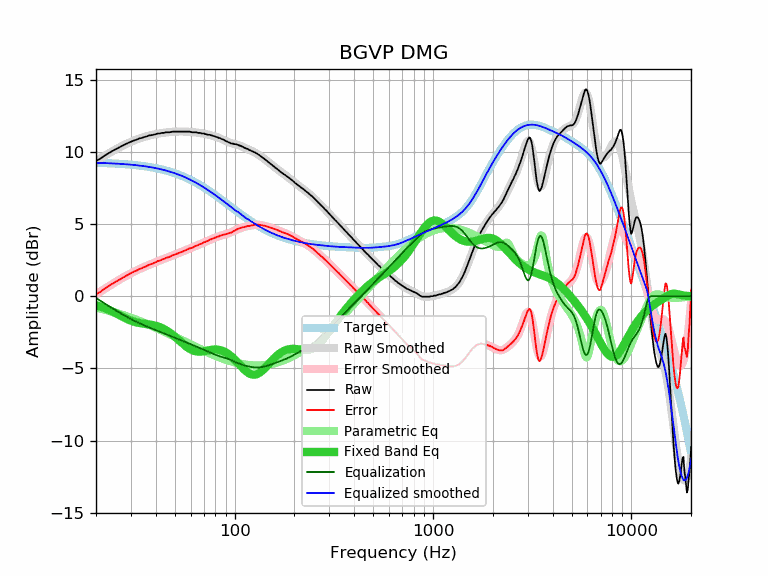

Data behind this chart, as committed beside it:
frequency, raw, error, smoothed, error_smoothed, equalization, parametric_eq, equalized_raw, equalized_smoothed, target
20, 9.36, 0.12, 9.36, 0.13, -0.13, -0.62, 9.23, 9.24, 9.24
21, 9.52, 0.29, 9.54, 0.31, -0.31, -0.71, 9.21, 9.23, 9.23
22, 9.71, 0.49, 9.71, 0.49, -0.49, -0.82, 9.22, 9.22, 9.22
23, 9.88, 0.67, 9.86, 0.66, -0.66, -0.93, 9.22, 9.21, 9.21
24, 10.03, 0.83, 10.01, 0.81, -0.81, -1.04, 9.22, 9.20, 9.20
25, 10.16, 0.98, 10.15, 0.96, -0.96, -1.16, 9.20, 9.18, 9.18
26, 10.28, 1.11, 10.28, 1.11, -1.11, -1.28, 9.17, 9.17, 9.17
27, 10.40, 1.24, 10.40, 1.24, -1.24, -1.40, 9.16, 9.16, 9.16
28, 10.51, 1.37, 10.50, 1.36, -1.36, -1.51, 9.15, 9.14, 9.14
29, 10.61, 1.49, 10.60, 1.48, -1.48, -1.61, 9.13, 9.12, 9.12
30, 10.70, 1.59, 10.69, 1.58, -1.58, -1.70, 9.12, 9.11, 9.11
31, 10.78, 1.69, 10.77, 1.68, -1.68, -1.77, 9.10, 9.09, 9.09
32, 10.84, 1.77, 10.85, 1.78, -1.78, -1.82, 9.06, 9.07, 9.07
33, 10.92, 1.87, 10.91, 1.87, -1.87, -1.86, 9.05, 9.05, 9.05
34, 10.96, 1.93, 10.97, 1.95, -1.95, -1.89, 9.01, 9.03, 9.03
35, 11.02, 2.02, 11.03, 2.02, -2.02, -1.91, 9.00, 9.00, 9.00
36, 11.06, 2.08, 11.07, 2.10, -2.10, -1.94, 8.96, 8.98, 8.98
37, 11.13, 2.18, 11.12, 2.17, -2.17, -1.96, 8.96, 8.95, 8.95
38, 11.15, 2.22, 11.16, 2.23, -2.23, -1.99, 8.92, 8.93, 8.93
39, 11.18, 2.28, 11.19, 2.30, -2.30, -2.02, 8.88, 8.90, 8.90
40, 11.22, 2.35, 11.22, 2.36, -2.36, -2.05, 8.86, 8.87, 8.87
41, 11.27, 2.43, 11.25, 2.42, -2.42, -2.10, 8.85, 8.84, 8.84
42, 11.27, 2.46, 11.28, 2.47, -2.47, -2.15, 8.80, 8.81, 8.81
43, 11.31, 2.54, 11.30, 2.53, -2.53, -2.21, 8.78, 8.77, 8.77
44, 11.31, 2.57, 11.32, 2.58, -2.58, -2.28, 8.73, 8.74, 8.74
45, 11.35, 2.65, 11.34, 2.64, -2.64, -2.35, 8.71, 8.70, 8.70
46, 11.35, 2.68, 11.35, 2.69, -2.69, -2.43, 8.66, 8.67, 8.67
47, 11.35, 2.72, 11.37, 2.74, -2.74, -2.52, 8.61, 8.63, 8.63
48, 11.38, 2.79, 11.38, 2.79, -2.79, -2.61, 8.59, 8.59, 8.59
49, 11.40, 2.85, 11.39, 2.84, -2.84, -2.71, 8.56, 8.55, 8.55
50, 11.40, 2.89, 11.39, 2.88, -2.88, -2.81, 8.52, 8.51, 8.51
51, 11.40, 2.93, 11.40, 2.93, -2.93, -2.91, 8.47, 8.47, 8.47
52, 11.40, 2.97, 11.40, 2.98, -2.98, -3.02, 8.42, 8.43, 8.43
53, 11.40, 3.02, 11.41, 3.02, -3.02, -3.12, 8.38, 8.38, 8.38
54, 11.40, 3.06, 11.41, 3.07, -3.07, -3.22, 8.33, 8.34, 8.34
55, 11.40, 3.11, 11.40, 3.11, -3.11, -3.31, 8.29, 8.29, 8.29
56, 11.40, 3.15, 11.40, 3.15, -3.15, -3.40, 8.25, 8.25, 8.25
57, 11.40, 3.20, 11.40, 3.20, -3.20, -3.49, 8.20, 8.20, 8.20
58, 11.40, 3.25, 11.39, 3.24, -3.24, -3.56, 8.16, 8.15, 8.15
59, 11.40, 3.30, 11.39, 3.28, -3.28, -3.63, 8.12, 8.10, 8.10
60, 11.38, 3.33, 11.38, 3.32, -3.32, -3.69, 8.06, 8.05, 8.05
61, 11.35, 3.35, 11.37, 3.37, -3.37, -3.74, 7.98, 8.00, 8.00
62, 11.35, 3.40, 11.36, 3.41, -3.41, -3.78, 7.94, 7.95, 7.95
63, 11.35, 3.45, 11.35, 3.45, -3.45, -3.81, 7.90, 7.90, 7.90
64, 11.35, 3.50, 11.34, 3.49, -3.49, -3.83, 7.86, 7.85, 7.85
65, 11.31, 3.51, 11.32, 3.53, -3.53, -3.84, 7.78, 7.80, 7.80
66, 11.31, 3.56, 11.31, 3.57, -3.57, -3.84, 7.74, 7.75, 7.75
67, 11.31, 3.62, 11.30, 3.60, -3.60, -3.84, 7.71, 7.69, 7.69
68, 11.27, 3.63, 11.28, 3.64, -3.64, -3.84, 7.63, 7.64, 7.64
69, 11.27, 3.68, 11.27, 3.68, -3.68, -3.83, 7.59, 7.59, 7.59
70, 11.27, 3.74, 11.25, 3.72, -3.72, -3.81, 7.55, 7.53, 7.53
71, 11.22, 3.74, 11.24, 3.76, -3.76, -3.80, 7.46, 7.48, 7.48
72, 11.22, 3.80, 11.22, 3.79, -3.79, -3.78, 7.43, 7.42, 7.42
73, 11.18, 3.81, 11.20, 3.83, -3.83, -3.76, 7.35, 7.37, 7.37
74, 11.18, 3.86, 11.18, 3.87, -3.87, -3.75, 7.31, 7.32, 7.32
75, 11.18, 3.92, 11.16, 3.90, -3.90, -3.73, 7.28, 7.26, 7.26
76, 11.14, 3.93, 11.14, 3.94, -3.94, -3.72, 7.20, 7.21, 7.21
77, 11.13, 3.98, 11.12, 3.97, -3.97, -3.71, 7.16, 7.15, 7.15
78, 11.09, 3.99, 11.10, 4.00, -4.00, -3.70, 7.09, 7.10, 7.10
79, 11.08, 4.04, 11.08, 4.03, -4.03, -3.70, 7.05, 7.04, 7.04
... 553 more rows
